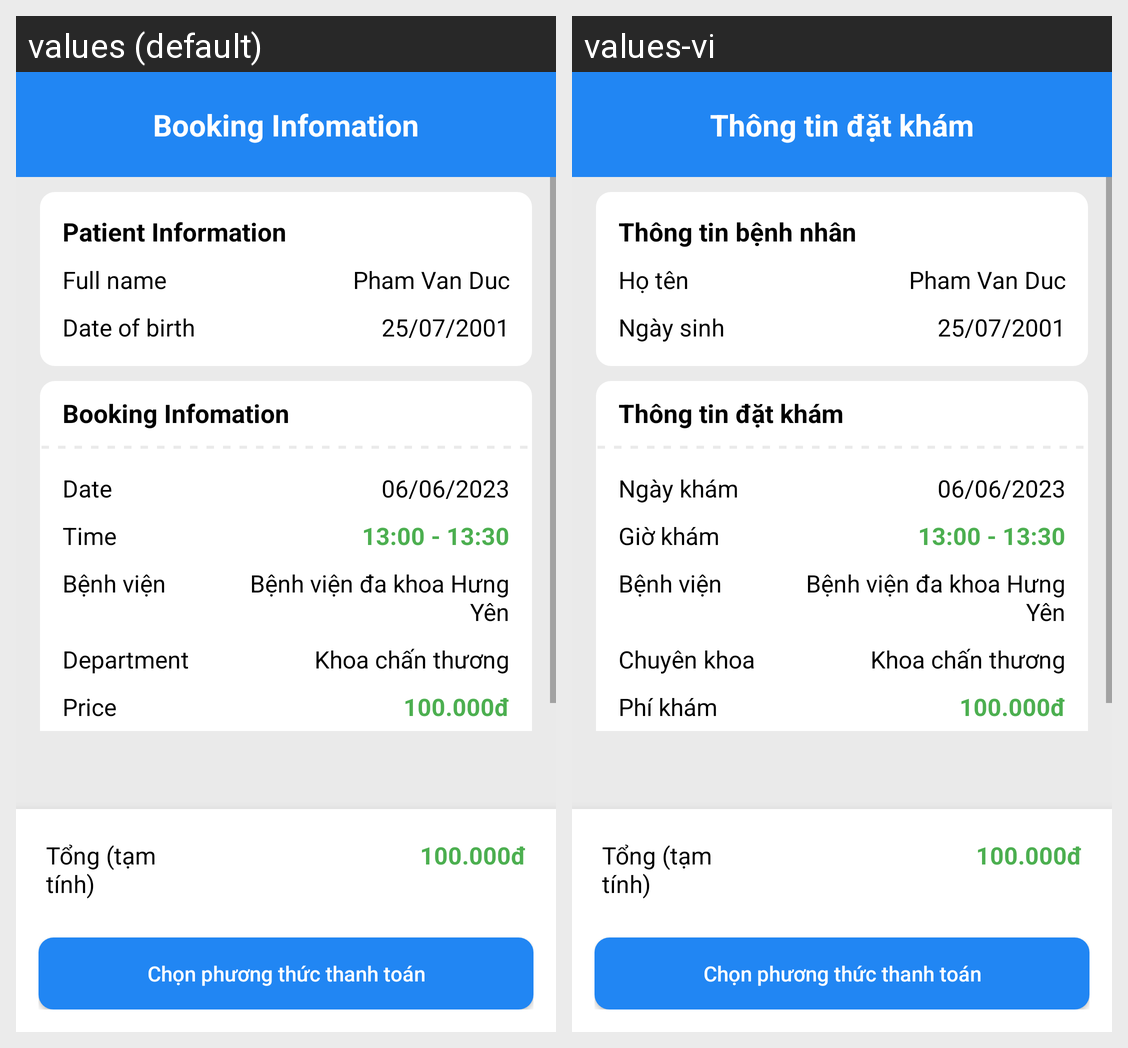

The Android screen above is rendered under two locales of the same app. Produce the string resources it draws, with the default and per-locale values.
Android screen res/layout/activity_detail.xml rendered under 2 locales, left to right: values (default), values-vi. Device: Nexus 5 (rendered at 1080×1920; each locale shown at half size, 540×960, under a caption strip naming it); theme Base.Theme.HAM_App.
Strings drawn on this screen, with the default value and each locale's value (text and hints the layout hard-codes, and strings that could not be matched under every locale, appear in the picture but are not listed):

booking_infomation
  values: Booking Infomation
  values-vi: Thông tin đặt khám

patient_information
  values: Patient Information
  values-vi: Thông tin bệnh nhân

name_hint
  values: Full name
  values-vi: Họ tên

date_of_birth
  values: Date of birth
  values-vi: Ngày sinh

date_
  values: Date
  values-vi: Ngày khám

time_
  values: Time
  values-vi: Giờ khám

department_
  values: Department
  values-vi: Chuyên khoa

price
  values: Price
  values-vi: Phí khám
